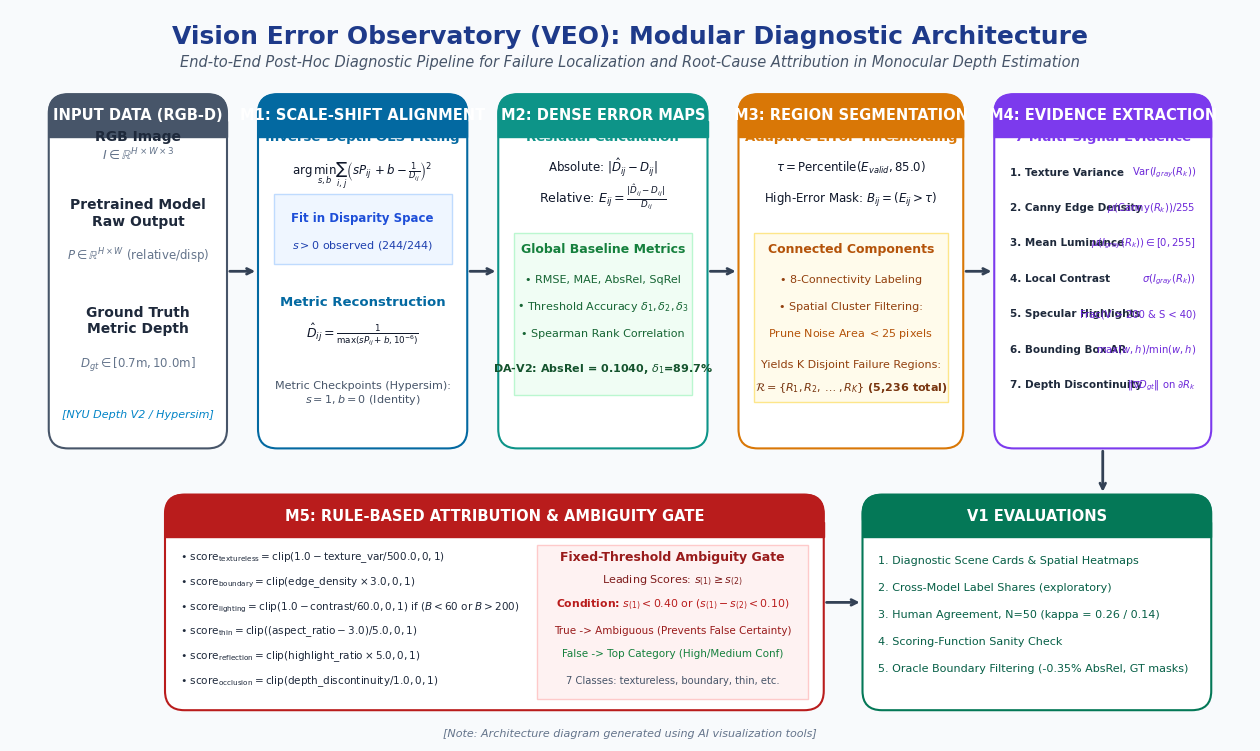
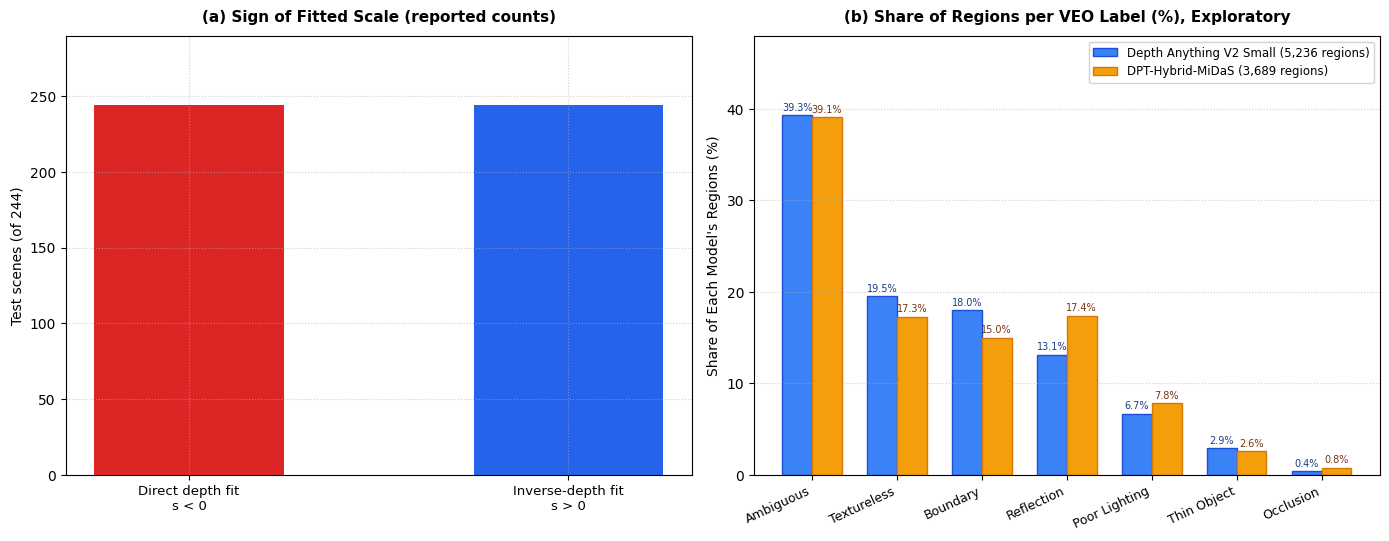
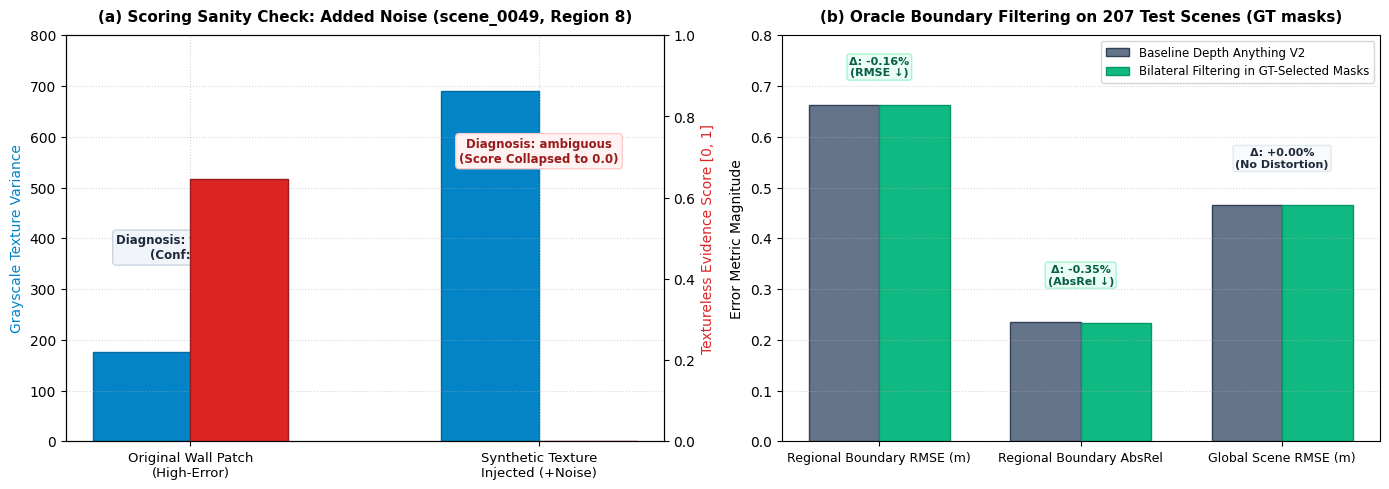

The matplotlib source for these figures, in order:
import json
from pathlib import Path

import matplotlib.patches as patches
import matplotlib.pyplot as plt
import numpy as np

# Set academic font style
plt.rcParams['font.sans-serif'] = 'DejaVu Sans'
plt.rcParams['font.family'] = 'sans-serif'
plt.rcParams['figure.dpi'] = 300

out_dir = Path("figures")
out_dir.mkdir(exist_ok=True)
ALIGNMENT_ABLATION = Path("outputs/alignment_ablation_full/test/alignment_ablation.json")


def load_alignment_scales(path=ALIGNMENT_ABLATION):
    """Per-scene fitted scales from `veo compare-alignment`, or None if the file is absent."""
    if not path.exists():
        return None
    records = json.loads(path.read_text(encoding="utf-8"))["records"]
    direct = np.array([r["protocols"]["direct_depth_scale_shift"]["alignment"]["scale"] for r in records])
    inverse = np.array([r["protocols"]["inverse_depth_scale_shift"]["alignment"]["scale"] for r in records])
    return direct, inverse

# ==============================================================================
# FIGURE 1: VEO Modular Architecture Diagram
# ==============================================================================
def generate_fig1_architecture():
    fig, ax = plt.subplots(figsize=(16, 9.5), dpi=300)
    ax.set_xlim(0, 16)
    ax.set_ylim(0, 9.5)
    ax.axis('off')

    # Color Palette (Publication Grade)
    c_bg = '#F8FAFC'
    c_card = '#FFFFFF'
    c_primary = '#1E3A8A'     # Deep Navy
    c_m1 = '#0369A1'          # Sky Blue
    c_m2 = '#0D9488'          # Teal
    c_m3 = '#D97706'          # Amber
    c_m4 = '#7C3AED'          # Purple
    c_m5 = '#B91C1C'          # Crimson
    c_downstream = '#047857'  # Emerald

    # Main canvas background
    fig.patch.set_facecolor(c_bg)

    # Title Banner
    ax.text(8.0, 9.15, "Vision Error Observatory (VEO): Modular Diagnostic Architecture", 
            fontsize=18, fontweight='bold', color=c_primary, ha='center', va='center')
    ax.text(8.0, 8.82, "End-to-End Post-Hoc Diagnostic Pipeline for Failure Localization and Root-Cause Attribution in Monocular Depth Estimation", 
            fontsize=10.5, color='#475569', ha='center', va='center', style='italic')

    # Helper function to draw rounded box
    def draw_box(x, y, w, h, bg, border, title, title_color='#FFFFFF', corner=0.25):
        rect = patches.FancyBboxPatch((x, y), w, h, boxstyle=f"round,pad=0,rounding_size={corner}", 
                                      facecolor=bg, edgecolor=border, linewidth=1.5, zorder=2)
        ax.add_patch(rect)
        # Header banner inside box
        header_h = 0.55
        header_rect = patches.FancyBboxPatch((x, y + h - header_h), w, header_h, 
                                             boxstyle=f"round,pad=0,rounding_size={corner}",
                                             facecolor=border, edgecolor=border, linewidth=1, zorder=3)
        ax.add_patch(header_rect)
        # Rect cover bottom corners of header
        rect_cover = patches.Rectangle((x, y + h - header_h), w, 0.2, facecolor=border, edgecolor=border, zorder=3)
        ax.add_patch(rect_cover)
        ax.text(x + w/2, y + h - header_h/2, title, fontsize=10.5, fontweight='bold', 
                color=title_color, ha='center', va='center', zorder=4)

    # 1. INPUT STAGE (Column 1)
    draw_box(0.5, 3.8, 2.3, 4.6, c_card, '#475569', "INPUT DATA (RGB-D)")
    ax.text(1.65, 7.8, "RGB Image", fontsize=10, fontweight='bold', color='#1E293B', ha='center')
    ax.text(1.65, 7.55, r"$I \in \mathbb{R}^{H \times W \times 3}$", fontsize=9, color='#64748B', ha='center')
    
    ax.text(1.65, 6.7, "Pretrained Model\nRaw Output", fontsize=10, fontweight='bold', color='#1E293B', ha='center')
    ax.text(1.65, 6.25, r"$P \in \mathbb{R}^{H \times W}$ (relative/disp)", fontsize=8.5, color='#64748B', ha='center')

    ax.text(1.65, 5.3, "Ground Truth\nMetric Depth", fontsize=10, fontweight='bold', color='#1E293B', ha='center')
    ax.text(1.65, 4.85, r"$D_{gt} \in [0.7\mathrm{m}, 10.0\mathrm{m}]$", fontsize=8.5, color='#64748B', ha='center')

    ax.text(1.65, 4.2, "[NYU Depth V2 / Hypersim]", fontsize=8, color='#0284C7', ha='center', style='italic')

    # Arrow 0 -> M1
    ax.annotate("", xy=(3.2, 6.1), xytext=(2.8, 6.1),
                arrowprops={'arrowstyle': "->", 'color': '#334155', 'lw': 2})

    # 2. MODULE M1: Scale-Shift Depth Alignment (Column 2)
    draw_box(3.2, 3.8, 2.7, 4.6, c_card, c_m1, "M1: SCALE-SHIFT ALIGNMENT")
    ax.text(4.55, 7.8, "Inverse-Depth OLS Fitting", fontsize=9.5, fontweight='bold', color=c_m1, ha='center')
    ax.text(4.55, 7.35, r"$\arg\min_{s,b} \sum_{i,j} \left(sP_{ij} + b - \frac{1}{D_{ij}}\right)^2$", fontsize=8.5, color='#0F172A', ha='center')
    
    # Polar reversal notice
    rect_polar = patches.Rectangle((3.4, 6.2), 2.3, 0.9, facecolor='#EFF6FF', edgecolor='#BFDBFE', zorder=3)
    ax.add_patch(rect_polar)
    ax.text(4.55, 6.75, "Fit in Disparity Space", fontsize=8.5, fontweight='bold', color='#1D4ED8', ha='center', zorder=4)
    ax.text(4.55, 6.4, r"$s > 0$ observed (244/244)", fontsize=8, color='#1E40AF', ha='center', zorder=4)

    ax.text(4.55, 5.65, "Metric Reconstruction", fontsize=9.5, fontweight='bold', color=c_m1, ha='center')
    ax.text(4.55, 5.25, r"$\hat{D}_{ij} = \frac{1}{\max(s P_{ij} + b, 10^{-6})}$", fontsize=9, color='#0F172A', ha='center')
    ax.text(4.55, 4.4, "Metric Checkpoints (Hypersim):\n$s=1, b=0$ (Identity)", fontsize=8, color='#475569', ha='center')

    # Arrow M1 -> M2
    ax.annotate("", xy=(6.3, 6.1), xytext=(5.9, 6.1),
                arrowprops={'arrowstyle': "->", 'color': '#334155', 'lw': 2})

    # 3. MODULE M2: Dense Error Computation (Column 3)
    draw_box(6.3, 3.8, 2.7, 4.6, c_card, c_m2, "M2: DENSE ERROR MAPS")
    ax.text(7.65, 7.8, "Residual Calculation", fontsize=9.5, fontweight='bold', color=c_m2, ha='center')
    ax.text(7.65, 7.4, r"Absolute: $| \hat{D}_{ij} - D_{ij} |$", fontsize=8.5, color='#0F172A', ha='center')
    ax.text(7.65, 7.0, r"Relative: $E_{ij} = \frac{|\hat{D}_{ij} - D_{ij}|}{D_{ij}}$", fontsize=9, color='#0F172A', ha='center')

    # Baseline metrics box
    rect_bench = patches.Rectangle((6.5, 4.5), 2.3, 2.1, facecolor='#F0FDF4', edgecolor='#BBF7D0', zorder=3)
    ax.add_patch(rect_bench)
    ax.text(7.65, 6.35, "Global Baseline Metrics", fontsize=9, fontweight='bold', color='#15803D', ha='center', zorder=4)
    ax.text(7.65, 5.95, r"• RMSE, MAE, AbsRel, SqRel", fontsize=8, color='#166534', ha='center', zorder=4)
    ax.text(7.65, 5.6, r"• Threshold Accuracy $\delta_1, \delta_2, \delta_3$", fontsize=8, color='#166534', ha='center', zorder=4)
    ax.text(7.65, 5.25, r"• Spearman Rank Correlation", fontsize=8, color='#166534', ha='center', zorder=4)
    ax.text(7.65, 4.8, r"DA-V2: AbsRel = 0.1040, $\delta_1$=89.7%", fontsize=8, fontweight='bold', color='#14532D', ha='center', zorder=4)

    # Arrow M2 -> M3
    ax.annotate("", xy=(9.4, 6.1), xytext=(9.0, 6.1),
                arrowprops={'arrowstyle': "->", 'color': '#334155', 'lw': 2})

    # 4. MODULE M3: Spatial Region Segmentation (Column 4)
    draw_box(9.4, 3.8, 2.9, 4.6, c_card, c_m3, "M3: REGION SEGMENTATION")
    ax.text(10.85, 7.8, "Adaptive Error Thresholding", fontsize=9.5, fontweight='bold', color=c_m3, ha='center')
    ax.text(10.85, 7.4, r"$\tau = \mathrm{Percentile}(E_{valid}, 85.0)$", fontsize=8.5, color='#0F172A', ha='center')
    ax.text(10.85, 7.0, r"High-Error Mask: $B_{ij} = (E_{ij} > \tau)$", fontsize=8.5, color='#0F172A', ha='center')

    # Morphological segmentation
    rect_cc = patches.Rectangle((9.6, 4.4), 2.5, 2.2, facecolor='#FFFBEB', edgecolor='#FDE68A', zorder=3)
    ax.add_patch(rect_cc)
    ax.text(10.85, 6.35, "Connected Components", fontsize=9, fontweight='bold', color='#B45309', ha='center', zorder=4)
    ax.text(10.85, 5.95, "• 8-Connectivity Labeling", fontsize=8, color='#92400E', ha='center', zorder=4)
    ax.text(10.85, 5.6, "• Spatial Cluster Filtering:", fontsize=8, color='#92400E', ha='center', zorder=4)
    ax.text(10.85, 5.25, r"Prune Noise Area $< 25$ pixels", fontsize=8, color='#B45309', ha='center', zorder=4)
    ax.text(10.85, 4.85, "Yields K Disjoint Failure Regions:", fontsize=8, color='#92400E', ha='center', zorder=4)
    ax.text(10.85, 4.55, r"$\mathcal{R} = \{R_1, R_2, \dots, R_K\}$ (5,236 total)", fontsize=8, fontweight='bold', color='#78350F', ha='center', zorder=4)

    # Arrow M3 -> M4
    ax.annotate("", xy=(12.7, 6.1), xytext=(12.3, 6.1),
                arrowprops={'arrowstyle': "->", 'color': '#334155', 'lw': 2})

    # 5. MODULE M4: Multi-Signal Evidence Extraction (Column 5)
    draw_box(12.7, 3.8, 2.8, 4.6, c_card, c_m4, "M4: EVIDENCE EXTRACTION")
    ax.text(14.1, 7.8, "7 Multi-Signal Evidence", fontsize=9.5, fontweight='bold', color=c_m4, ha='center')

    features = [
        ("1. Texture Variance", r"$\mathrm{Var}(I_{gray}(R_k))$"),
        ("2. Canny Edge Density", r"$\mu(\mathrm{Canny}(R_k))/255$"),
        ("3. Mean Luminance", r"$\mu(I_{gray}(R_k)) \in [0, 255]$"),
        ("4. Local Contrast", r"$\sigma(I_{gray}(R_k))$"),
        ("5. Specular Highlights", "Frac(V > 200 & S < 40)"),
        ("6. Bounding Box AR", r"$\max(w,h) / \min(w,h)$"),
        ("7. Depth Discontinuity", r"$\|\nabla D_{gt}\|$ on $\partial R_k$"),
    ]
    for idx, (f_name, f_eq) in enumerate(features):
        yy = 7.35 - idx * 0.46
        ax.text(12.9, yy, f_name, fontsize=7.5, fontweight='bold', color='#1E293B', ha='left')
        ax.text(15.3, yy, f_eq, fontsize=7.2, color='#6D28D9', ha='right')

    # Arrow from M4 down to M5
    ax.annotate("", xy=(14.1, 3.2), xytext=(14.1, 3.8),
                arrowprops={'arrowstyle': "->", 'color': '#334155', 'lw': 2})

    # 6. MODULE M5: Rule-Based Cause Attribution & Ambiguity Gate (Bottom Row - Wide Card)
    draw_box(2.0, 0.4, 8.5, 2.8, c_card, c_m5, "M5: RULE-BASED ATTRIBUTION & AMBIGUITY GATE")

    # Left column of M5: Normalized Scoring Functions
    ax.text(4.0, 2.7, "Hand-Set Rule-Based Scores", fontsize=9, fontweight='bold', color=c_m5, ha='center')
    rules = [
        r"$\bullet\ \mathrm{score}_{\mathrm{textureless}} = \mathrm{clip}(1.0 - \mathrm{texture\_var} / 500.0, 0, 1)$",
        r"$\bullet\ \mathrm{score}_{\mathrm{boundary}} = \mathrm{clip}(\mathrm{edge\_density} \times 3.0, 0, 1)$",
        r"$\bullet\ \mathrm{score}_{\mathrm{lighting}} = \mathrm{clip}(1.0 - \mathrm{contrast} / 60.0, 0, 1)\ \mathrm{if}\ (B < 60\ \mathrm{or}\ B > 200)$",
        r"$\bullet\ \mathrm{score}_{\mathrm{thin}} = \mathrm{clip}((\mathrm{aspect\_ratio} - 3.0) / 5.0, 0, 1)$",
        r"$\bullet\ \mathrm{score}_{\mathrm{reflection}} = \mathrm{clip}(\mathrm{highlight\_ratio} \times 5.0, 0, 1)$",
        r"$\bullet\ \mathrm{score}_{\mathrm{occlusion}} = \mathrm{clip}(\mathrm{depth\_discontinuity} / 1.0, 0, 1)$",
    ]
    for idx, r_str in enumerate(rules):
        ax.text(2.2, 2.35 - idx * 0.32, r_str, fontsize=7.5, color='#1E293B', ha='left')

    # Right column of M5: Fixed-threshold ambiguity gate
    rect_gate = patches.Rectangle((6.8, 0.55), 3.5, 2.0, facecolor='#FEF2F2', edgecolor='#FECACA', zorder=3)
    ax.add_patch(rect_gate)
    ax.text(8.55, 2.35, "Fixed-Threshold Ambiguity Gate", fontsize=9, fontweight='bold', color='#991B1B', ha='center', zorder=4)
    ax.text(8.55, 2.05, r"Leading Scores: $s_{(1)} \geq s_{(2)}$", fontsize=8, color='#7F1D1D', ha='center', zorder=4)
    ax.text(8.55, 1.75, r"Condition: $s_{(1)} < 0.40\ \mathrm{or}\ (s_{(1)} - s_{(2)} < 0.10)$", fontsize=7.8, fontweight='bold', color='#B91C1C', ha='center', zorder=4)
    ax.text(8.55, 1.4, "True -> Ambiguous (Prevents False Certainty)", fontsize=7.5, color='#991B1B', ha='center', zorder=4)
    ax.text(8.55, 1.1, "False -> Top Category (High/Medium Conf)", fontsize=7.5, color='#15803D', ha='center', zorder=4)
    ax.text(8.55, 0.75, "7 Classes: textureless, boundary, thin, etc.", fontsize=7.2, color='#475569', ha='center', zorder=4)

    # 7. DOWNSTREAM APPLICATIONS (Bottom Right)
    draw_box(11.0, 0.4, 4.5, 2.8, c_card, c_downstream, "V1 EVALUATIONS")
    ax.text(13.25, 2.7, "Reported with limitations", fontsize=9, fontweight='bold', color=c_downstream, ha='center')

    down_items = [
        "1. Diagnostic Scene Cards & Spatial Heatmaps",
        "2. Cross-Model Label Shares (exploratory)",
        "3. Human Agreement, N=50 (kappa = 0.26 / 0.14)",
        "4. Scoring-Function Sanity Check",
        "5. Oracle Boundary Filtering (-0.35% AbsRel, GT masks)",
    ]
    for idx, d_str in enumerate(down_items):
        ax.text(11.2, 2.3 - idx * 0.35, d_str, fontsize=8, color='#065F46', ha='left')

    # Arrow from M5 to Downstream
    ax.annotate("", xy=(11.0, 1.8), xytext=(10.5, 1.8),
                arrowprops={'arrowstyle': "->", 'color': '#334155', 'lw': 2})

    # Figure Note on AI Generation (Required by User)
    ax.text(8.0, 0.1, "[Note: Architecture diagram generated using AI visualization tools]", 
            fontsize=8, color='#64748B', ha='center', va='center', style='italic')

    fig_path = out_dir / "fig1_veo_architecture.png"
    plt.savefig(fig_path, dpi=300, facecolor=fig.get_facecolor(), edgecolor='none', bbox_inches='tight')
    plt.close()
    print(f"[OK] Saved Fig 1: {fig_path}")

# ==============================================================================
# FIGURE 2: Polarity Reversal & Cross-Model Failure Fingerprints
# ==============================================================================
def generate_fig2_polarity_and_fingerprints():
    fig, (ax1, ax2) = plt.subplots(1, 2, figsize=(14, 5.5), dpi=300)

    # Subplot A: fitted scale per test scene. Plot measured values only; never synthesize them.
    scales = load_alignment_scales()
    if scales is not None:
        direct_scales, inverse_scales = scales
        scenes = np.arange(1, len(direct_scales) + 1)
        n_neg = int((direct_scales < 0).sum())
        n_pos = int((inverse_scales > 0).sum())
        ax1.axhline(0, color='black', linestyle='--', linewidth=1.2, alpha=0.7)
        ax1.scatter(scenes, direct_scales, color='#DC2626', alpha=0.6, s=18,
                    label=f'Direct depth fit (s < 0: {n_neg}/{len(scenes)})')
        ax1.scatter(scenes, inverse_scales, color='#2563EB', alpha=0.6, s=18,
                    label=f'Inverse-depth fit (s > 0: {n_pos}/{len(scenes)})')
        ax1.set_title(f"(a) Fitted Scale $s$ Across {len(scenes)} NYU Test Scenes", fontsize=11, fontweight='bold', pad=10)
        ax1.set_xlabel("Test Scene Index", fontsize=10)
        ax1.set_ylabel("Fitted Scale Parameter ($s$)", fontsize=10)
        ax1.legend(loc='best', fontsize=8.5, framealpha=0.9)
    else:
        # Per-scene values unavailable: show only the reported sign counts, labelled as such
        ax1.bar([0, 1], [244, 244], color=['#DC2626', '#2563EB'], width=0.5)
        ax1.set_xticks([0, 1])
        ax1.set_xticklabels(['Direct depth fit\ns < 0', 'Inverse-depth fit\ns > 0'], fontsize=9.5)
        ax1.set_ylabel("Test scenes (of 244)", fontsize=10)
        ax1.set_ylim(0, 290)
        ax1.set_title("(a) Sign of Fitted Scale (reported counts)", fontsize=11, fontweight='bold', pad=10)
    ax1.grid(True, linestyle=':', alpha=0.6)

    # Subplot B: Cross-Model Failure Fingerprinting
    categories = ['Ambiguous', 'Textureless', 'Boundary', 'Reflection', 'Poor Lighting', 'Thin Object', 'Occlusion']
    da_v2_pct = [39.3, 19.5, 18.0, 13.1, 6.7, 2.9, 0.4]
    dpt_midas_pct = [39.1, 17.3, 15.0, 17.4, 7.8, 2.6, 0.8]

    x = np.arange(len(categories))
    width = 0.35

    rects1 = ax2.bar(x - width/2, da_v2_pct, width, label='Depth Anything V2 Small (5,236 regions)', color='#3B82F6', edgecolor='#1D4ED8')
    rects2 = ax2.bar(x + width/2, dpt_midas_pct, width, label='DPT-Hybrid-MiDaS (3,689 regions)', color='#F59E0B', edgecolor='#D97706')

    ax2.set_title("(b) Share of Regions per VEO Label (%), Exploratory", fontsize=11, fontweight='bold', pad=10)
    ax2.set_ylabel("Share of Each Model's Regions (%)", fontsize=10)
    ax2.set_xticks(x)
    ax2.set_xticklabels(categories, rotation=25, ha='right', fontsize=9)
    ax2.set_ylim(0, 48)
    ax2.grid(True, axis='y', linestyle=':', alpha=0.6)
    ax2.legend(loc='upper right', fontsize=8.5, framealpha=0.9)

    # Add data labels above bars
    for rect in rects1:
        height = rect.get_height()
        ax2.annotate(f'{height:.1f}%',
                    xy=(rect.get_x() + rect.get_width() / 2, height),
                    xytext=(0, 2), textcoords="offset points",
                    ha='center', va='bottom', fontsize=7, color='#1E3A8A')
        
    for rect in rects2:
        height = rect.get_height()
        ax2.annotate(f'{height:.1f}%',
                    xy=(rect.get_x() + rect.get_width() / 2, height),
                    xytext=(0, 2), textcoords="offset points",
                    ha='center', va='bottom', fontsize=7, color='#78350F')

    plt.tight_layout()
    fig_path = out_dir / "fig2_polarity_and_fingerprints.png"
    plt.savefig(fig_path, dpi=300, bbox_inches='tight')
    plt.close()
    print(f"[OK] Saved Fig 2: {fig_path}")

# ==============================================================================
# FIGURE 3: Controlled Intervention & Downstream Refinement
# ==============================================================================
def generate_fig3_intervention_and_downstream():
    fig, (ax1, ax2) = plt.subplots(1, 2, figsize=(14, 5.0), dpi=300)

    # Subplot A: Scoring-function sanity check (Scene 0049 Region 8); the depth model is not re-run
    stages = ['Original Wall Patch\n(High-Error)', 'Synthetic Texture\nInjected (+Noise)']
    variance_vals = [176.82, 689.39]
    score_vals = [0.6464, 0.0000]

    color_var = '#0284C7'
    color_score = '#DC2626'

    ax1_twin = ax1.twinx()
    w = 0.28
    x_pos = np.arange(len(stages))

    ax1.bar(x_pos - w/2, variance_vals, width=w, color=color_var, label='Texture Variance (Var(I))', edgecolor='#0369A1')
    ax1_twin.bar(x_pos + w/2, score_vals, width=w, color=color_score, label='Textureless Heuristic Score', edgecolor='#991B1B')

    ax1.set_title("(a) Scoring Sanity Check: Added Noise (scene_0049, Region 8)", fontsize=11, fontweight='bold', pad=10)
    ax1.set_xticks(x_pos)
    ax1.set_xticklabels(stages, fontsize=9.5)
    ax1.set_ylabel("Grayscale Texture Variance", color=color_var, fontsize=10)
    ax1_twin.set_ylabel("Textureless Evidence Score [0, 1]", color=color_score, fontsize=10)
    ax1.set_ylim(0, 800)
    ax1_twin.set_ylim(0, 1.0)
    ax1.grid(True, linestyle=':', alpha=0.5)

    ax1.annotate("Diagnosis: textureless\n(Conf: High)", xy=(0, 200), xytext=(0, 360),
                ha='center', fontsize=8.5, fontweight='bold', color='#1E293B',
                bbox={'boxstyle': "round,pad=0.3", 'fc': "#F1F5F9", 'ec': "#CBD5E1"})

    ax1.annotate("Diagnosis: ambiguous\n(Score Collapsed to 0.0)", xy=(1, 400), xytext=(1, 550),
                ha='center', fontsize=8.5, fontweight='bold', color='#991B1B',
                bbox={'boxstyle': "round,pad=0.3", 'fc': "#FEF2F2", 'ec': "#FECACA"})

    # Subplot B: Downstream Refinement Across 207 Boundary Scenes
    metrics = ['Regional Boundary RMSE (m)', 'Regional Boundary AbsRel', 'Global Scene RMSE (m)']
    baseline_scores = [0.6629, 0.2348, 0.4658]
    refined_scores = [0.6618, 0.2340, 0.4658]

    x2 = np.arange(len(metrics))
    w2 = 0.35

    ax2.bar(x2 - w2/2, baseline_scores, width=w2, label='Baseline Depth Anything V2', color='#64748B', edgecolor='#334155')
    ax2.bar(x2 + w2/2, refined_scores, width=w2, label='Bilateral Filtering in GT-Selected Masks', color='#10B981', edgecolor='#059669')

    ax2.set_title("(b) Oracle Boundary Filtering on 207 Test Scenes (GT masks)", fontsize=11, fontweight='bold', pad=10)
    ax2.set_xticks(x2)
    ax2.set_xticklabels(metrics, fontsize=9)
    ax2.set_ylabel("Error Metric Magnitude", fontsize=10)
    ax2.set_ylim(0, 0.8)
    ax2.grid(True, axis='y', linestyle=':', alpha=0.5)
    ax2.legend(loc='upper right', fontsize=8.5)

    # Improvement percentage badges
    ax2.annotate("Δ: -0.16%\n(RMSE ↓)", xy=(0, 0.67), xytext=(0, 0.72),
                ha='center', fontsize=8, fontweight='bold', color='#065F46',
                bbox={'boxstyle': "round,pad=0.2", 'fc': "#ECFDF5", 'ec': "#A7F3D0"})
    
    ax2.annotate("Δ: -0.35%\n(AbsRel ↓)", xy=(1, 0.24), xytext=(1, 0.31),
                ha='center', fontsize=8, fontweight='bold', color='#065F46',
                bbox={'boxstyle': "round,pad=0.2", 'fc': "#ECFDF5", 'ec': "#A7F3D0"})

    ax2.annotate("Δ: +0.00%\n(No Distortion)", xy=(2, 0.47), xytext=(2, 0.54),
                ha='center', fontsize=8, fontweight='bold', color='#1E293B',
                bbox={'boxstyle': "round,pad=0.2", 'fc': "#F8FAFC", 'ec': "#E2E8F0"})

    plt.tight_layout()
    fig_path = out_dir / "fig3_intervention_and_downstream.png"
    plt.savefig(fig_path, dpi=300, bbox_inches='tight')
    plt.close()
    print(f"[OK] Saved Fig 3: {fig_path}")

if __name__ == "__main__":
    generate_fig1_architecture()
    generate_fig2_polarity_and_fingerprints()
    generate_fig3_intervention_and_downstream()
    print("\nAll 3 publication figures generated successfully!")
